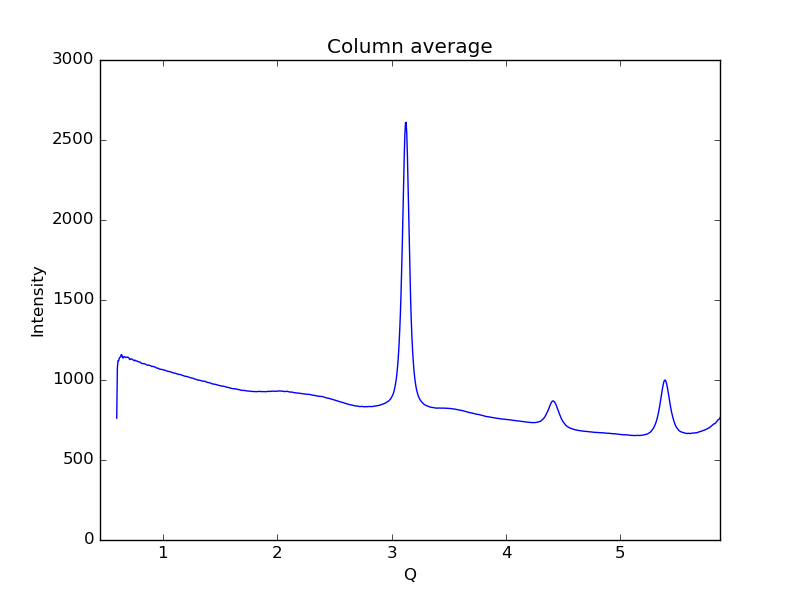

The data file committed next to this chart (first rows):
0.59621693822088684, 761.772
0.6019, 1076
0.6075, 1121
0.6132, 1121
0.6189, 1136
0.6245, 1142
0.6302, 1145
0.6358, 1159
0.6415, 1155
0.6472, 1139
0.6528, 1137
0.6585, 1147
0.6641, 1145
0.6698, 1142
0.6755, 1140
0.6811, 1143
0.6868, 1141
0.6924, 1143
0.6981, 1141
0.7038, 1137
0.7094, 1128
0.7151, 1128
0.7207, 1132
0.7264, 1132
0.7321, 1130
0.7377, 1126
0.7434, 1124
0.749, 1121
0.7547, 1124
0.7603, 1122
0.766, 1119
0.7717, 1119
0.7773, 1118
0.783, 1114
0.7886, 1113
0.7943, 1113
0.8, 1112
0.8056, 1107
0.8113, 1106
0.8169, 1103
0.8226, 1102
0.8283, 1103
0.8339, 1102
0.8396, 1100
0.8452, 1099
0.8509, 1098
0.8566, 1095
0.8622, 1093
0.8679, 1092
0.8735, 1093
0.8792, 1092
0.8849, 1092
0.8905, 1090
0.8962, 1088
0.9018, 1084
0.9075, 1085
0.9132, 1086
0.9188, 1083
0.9245, 1083
0.9301, 1081
0.9358, 1078
... 939 more rows
